Run: headless pygame with SDL's dummy video driver; simulated clock (each Clock.tick advances the game by its frame time, no real sleeping); random seed 0; keys injected as events and as key.get_pressed() state; mouse plan: one left click at the window centre at the start of phase 2, then a move to the lower-right quarter at the start of phase 3.
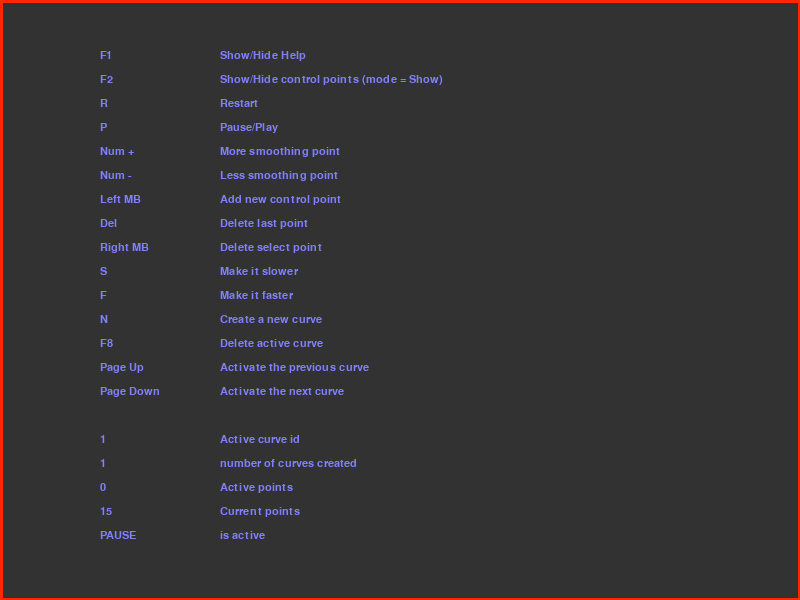
Frame 1 of 4 · flips 1–60 · no input
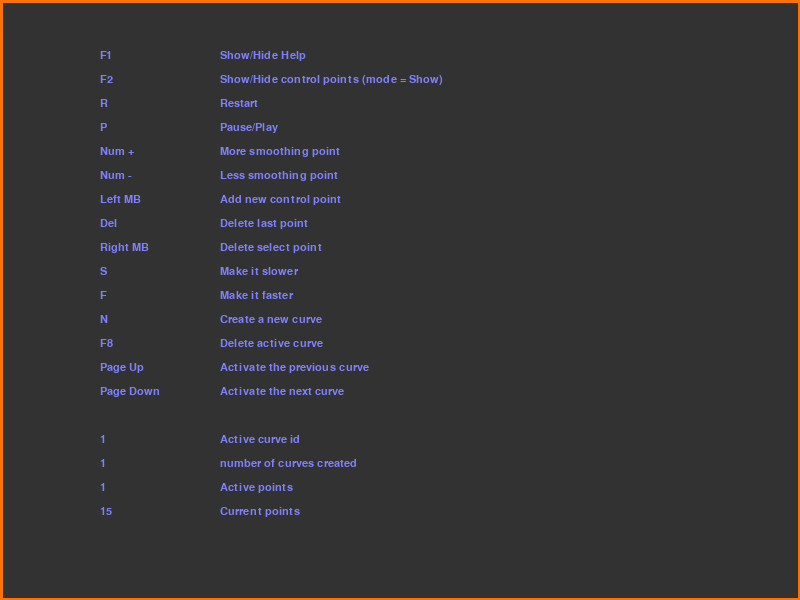
Frame 2 of 4 · flips 61–180 · clicked the window centre · tapped SPACE, RETURN · held RIGHT (→), D
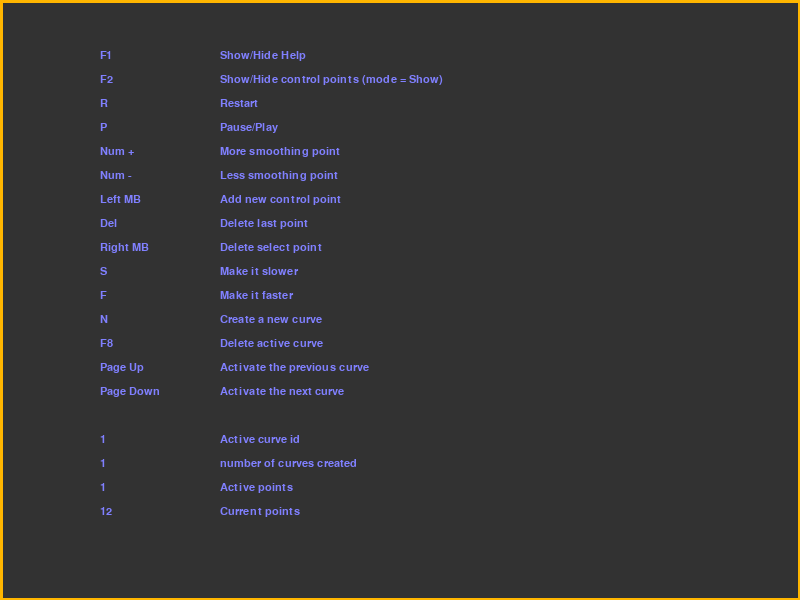
Frame 3 of 4 · flips 181–300 · moved the mouse to the lower-right quarter · held DOWN (↓), S
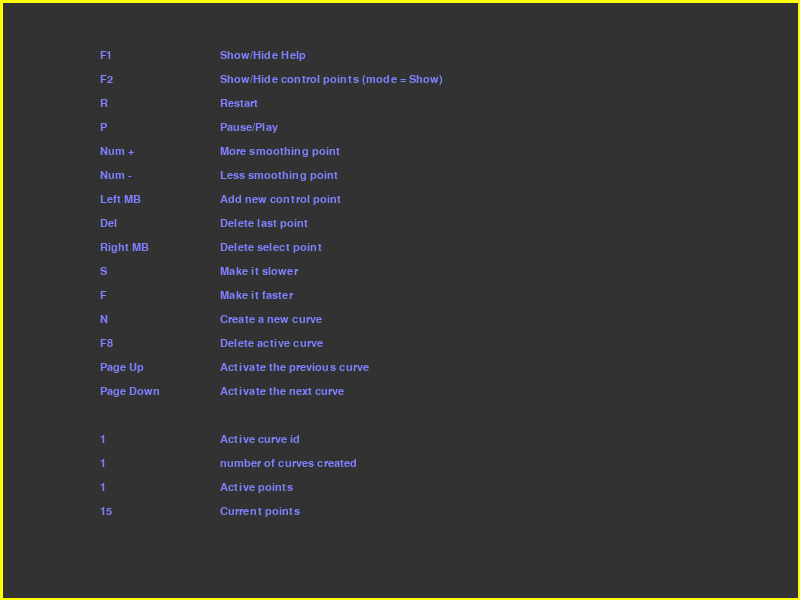
Frame 4 of 4 · flips 301–420 · held LEFT (←), A, UP (↑), W

The pygame program that drew these frames:

#!/usr/bin/env python3
# -*- coding: utf-8 -*-
from typing import List, Any, Union

import pygame
import random
import time

SCREEN_DIM = (800, 600)


def draw_help(max_limit):
    """ функция описания горячих клавиш """
    gameDisplay.fill((50, 50, 50))
    font1 = pygame.font.SysFont("arial", 16)
    font2 = pygame.font.SysFont("serif", 16)
    data = []
    data.append(["F1", "Show/Hide Help"])
    data.append(["F2", f"Show/Hide control points (mode = {show_control_point})"])
    data.append(["R", "Restart"])
    data.append(["P", "Pause/Play"])
    data.append(["Num +", "More smoothing point"])
    data.append(["Num -", "Less smoothing point"])
    data.append(["Left MB", "Add new control point"])
    data.append(["Del", "Delete last point"])
    data.append(["Right MB", "Delete select point"])
    data.append(["S", "Make it slower"])
    data.append(["F", "Make it faster"])
    data.append(["N", "Create a new curve"])
    data.append(["F8", "Delete active curve"])
    data.append(["Page Up", "Activate the previous curve"])
    data.append(["Page Down", "Activate the next curve"])
    data.append(["", ""])
    data.append([f"{active_curve + 1}", "Active curve id"])
    if len(new_curves) == max_limit:
        data.append([f"{max_limit}", "MAXIMUM number of curves created"])
    else:
        data.append([f"{len(new_curves)}", "number of curves created"])
    data.append([str(len(new_curves[active_curve].points)), "Active points"])
    data.append([str(new_curves[active_curve].steps), "Current points"])
    if pause:
        data.append(["PAUSE", "is active"])

    pygame.draw.lines(gameDisplay, color, True, [
        (0, 0), (SCREEN_DIM[0], 0), (SCREEN_DIM[0], SCREEN_DIM[1]), (0, SCREEN_DIM[1])], 5)
    for i, text in enumerate(data):
        gameDisplay.blit(font1.render(
            text[0], True, (128, 128, 255)), (100, 50 + 24 * i))
        gameDisplay.blit(font2.render(
            text[1], True, (128, 128, 255)), (220, 50 + 24 * i))


class Vec2d:
    """ Класс двумерных векторов, описывает арифметические действия с векторами """

    def __init__(self, x_coord, y_coord):
        """ объект класса вектор содержит координаты, описывающие вектор """
        self.x = x_coord
        self.y = y_coord

    def __add__(self, second):
        """ реализация сложения векторов """
        if not isinstance(second, Vec2d):
            raise ArithmeticError("Правый операнд должен быть объектом типа вектор(Vec2d)")
        """возвращает сумму двух векторов"""
        return Vec2d(self.x + second.x, self.y + second.y)

    def __sub__(self, second):
        """ реализация вычитания векторов """
        if not isinstance(second, Vec2d):
            raise ArithmeticError("Правый операнд должен быть объектом типа вектор(Vec2d)")
        """возвращает сумму двух векторов"""
        return Vec2d(self.x - second.x, self.y - second.y)

    def __mul__(self, rate):
        """ возвращает произведение вектора на число """
        return Vec2d(self.x * rate, self.y * rate)

    def __len__(self):
        """ возвращает длину вектора """
        return (self.x ** 2 + self.y ** 2) ** 0.5

    def int_pair(self):
        """ возвращает координаты вектора кортежем """
        return self.x, self.y

    def vec(self, second):
        """ возвращает пару координат, определяющих вектор (координаты точки конца вектора),
        координаты начальной точки вектора совпадают с началом системы координат (0, 0)
        (метод для удобства и упрощения понимания - по сути же просто не нужен) """
        return second - self


class Polyline(object):
    """ Класс замкнутых ломаных, с методами, отвечающими за
    добавление новых точек, с её скоростями (Vec2d)
    пересчёт координат точек (set_points)
    отрисовку ломанной (draw_points)
    """

    def __init__(self, points=None, speeds=None, screen_size=(800, 600), steps=15):
        self.points = points or []
        self.speeds = speeds or []
        self.screen_size_x = screen_size[0]
        self.screen_size_y = screen_size[1]
        self.steps = steps


    def append(self, new_point, new_speed):
        # метод добавления новой контрольной точки в ломаную
        self.points.append(new_point)
        self.speeds.append(new_speed)

    def del_point(self, del_point=None):
        if del_point is None:
            if len(self.points) != 0:
                self.points.pop()
                self.speeds.pop()
        else:
            for p_id in range(len(self.points)):
                if ((del_point.x - 15) < self.points[p_id].x < (del_point.x + 15)) and \
                        ((del_point.y - 15) < self.points[p_id].y < (del_point.y + 15)):
                    self.points.pop(p_id)
                    self.speeds.pop(p_id)
                    break

    def change_speed(self, multiplier):
        for speed_id in range(len(self.speeds)):
            l = (self.speeds[speed_id].x ** 2 + self.speeds[speed_id].y ** 2) ** 0.5
            if (multiplier < 1 and l > 0.05) or (multiplier > 1 and l < 4):
                self.speeds[speed_id] = self.speeds[speed_id] * multiplier

    @staticmethod
    def draw_curve(points_to_draw, line_color, width=2):
        # метод рисования ломанной
        for point_id in range(-1, len(points_to_draw) - 1):
            next_id = point_id + 1
            pygame.draw.line(gameDisplay, line_color,
                             (int(points_to_draw[point_id].x), int(points_to_draw[point_id].y)),
                             (int(points_to_draw[next_id].x), int(points_to_draw[next_id].y)),
                             width)

    @staticmethod
    def draw_points(points_to_draw, point_color=(255, 255, 255), width=3):
        # метод рисования контрольных точек
        for control_point in points_to_draw:
            pygame.draw.circle(gameDisplay, point_color, (int(control_point.x), int(control_point.y)), width)

    def set_points(self):
        """ метод изменения координат точек в зависимости от их скоростей """
        for point_id in range(len(self.points)):
            self.points[point_id] += self.speeds[point_id]
            if self.points[point_id].x > self.screen_size_x or self.points[point_id].x < 0:
                self.speeds[point_id] = Vec2d(- self.speeds[point_id].x, self.speeds[point_id].y)
            if self.points[point_id].y > self.screen_size_y or self.points[point_id].y < 0:
                self.speeds[point_id] = Vec2d(self.speeds[point_id].x, - self.speeds[point_id].y)


class Knot(Polyline):

    def __init__(self, points=None, screen_size=(800, 600), steps=30):
        self.points = points or []
        self.screen_size_x = screen_size[0]
        self.screen_size_y = screen_size[1]
        self.steps = steps

    def __get_point(self, base_points, alpha, deg=None):
        if deg is None:
            deg = len(base_points) - 1
        if deg == 0:
            return base_points[0]
        return (base_points[deg] * alpha + self.__get_point(base_points, alpha, deg - 1) * (1 - alpha))

    def __get_points(self, base_points):
        result_list = []
        if self.steps != 0:
            alpha = 1 / self.steps
            for i in range(self.steps):
                result_list.append(self.__get_point(base_points, i * alpha))
        return result_list

    def get_knot(self):
        if len(self.points) < 3:
            return []
        res = list()
        for point_id in range(-2, len(self.points) - 2):
            ptn = list()
            ptn.append((self.points[point_id] + self.points[point_id + 1]) * 0.5)
            ptn.append(self.points[point_id + 1])
            ptn.append((self.points[point_id + 1] + self.points[point_id + 2]) * 0.5)

            res.extend(self.__get_points(ptn))
        return res


# ----------------------
#   Основная программа
# ----------------------
if __name__ == "__main__":
    # инициализируем окно программы
    pygame.init()
    gameDisplay = pygame.display.set_mode(SCREEN_DIM)

    pygame.display.set_caption("My screen saver 2.0")

    # блок переменных, управляющих состоянием программы
    start_program_time = time.time()

    working = True
    show_help = True
    pause = True
    new_curves = [Polyline(screen_size=SCREEN_DIM)]
    active_curve = 0
    show_control_point = "Show"
    max_limit = 15

    # оттенок и цвет
    hue = 0
    color = pygame.Color(0)

    # блок работы программы
    while working:

        for event in pygame.event.get():
            # не вышли из программы?
            if event.type == pygame.QUIT:
                working = False
            # "слушаем" нажатия клавиш
            if event.type == pygame.KEYDOWN:
                if event.key == pygame.K_ESCAPE:
                    if show_help:
                        show_help = not show_help
                    else:
                        working = False
                if event.key == pygame.K_r:
                    new_curves = [Polyline(screen_size=SCREEN_DIM)]
                    active_curve = 0

                if event.key == pygame.K_SPACE or event.key == pygame.K_p:
                    pause = not pause
                if event.key == pygame.K_UP or event.key == pygame.K_KP_PLUS:
                    if new_curves[active_curve].steps < 10:
                        mera = 1
                    elif new_curves[active_curve].steps < 20:
                        mera = 3
                    else:
                        mera = 5
                    new_curves[active_curve].steps += mera if new_curves[active_curve].steps < 37 else 0
                if event.key == pygame.K_F1:
                    show_help = not show_help
                if event.key == pygame.K_F2:
                    if show_control_point == "Show":
                        show_control_point = "Hide"
                    else:
                        show_control_point = "Show"
                if event.key == pygame.K_DOWN or event.key == pygame.K_KP_MINUS:
                    if new_curves[active_curve].steps < 10:
                        mera = 1
                    elif new_curves[active_curve].steps < 20:
                        mera = 3
                    else:
                        mera = 5
                    new_curves[active_curve].steps -= mera if new_curves[active_curve].steps > 1 else 0
                if event.key == pygame.K_BACKSPACE:
                    new_curves[active_curve].del_point()
                if event.key == pygame.K_f:
                    new_curves[active_curve].change_speed(1.3)
                if event.key == pygame.K_s:
                    new_curves[active_curve].change_speed(0.8)
                if event.key == pygame.K_n:
                    if len(new_curves) < max_limit:
                        new_curves.append(Polyline(screen_size=SCREEN_DIM))
                        active_curve = len(new_curves) - 1
                    else:
                        pass
                if event.key == pygame.K_F8:
                    if len(new_curves) > 2:
                        new_curves.pop(active_curve)
                        active_curve -= 1
                    else:
                        pass
                if event.key == pygame.K_PAGEUP:
                    if active_curve != 0:
                        active_curve -= 1
                    else:
                        active_curve = len(new_curves) - 1

                if event.key == pygame.K_PAGEDOWN:
                    if active_curve != len(new_curves) - 1:
                        active_curve += 1
                    else:
                        active_curve = 0

            if event.type == pygame.MOUSEBUTTONDOWN:
                if event.button == 1:
                    new_curves[active_curve].append(Vec2d(event.pos[0], event.pos[1]),
                                                    Vec2d(random.random() * 4 - 2, random.random() * 4 - 2))
                elif event.button == 3:
                    new_curves[active_curve].del_point(Vec2d(event.pos[0], event.pos[1]))

        gameDisplay.fill((0, 0, 0))
        time_delta = time.time() - start_program_time
        hue = int(time_delta * 20 % 360)

        smooth_curve = []
        for spline_id in range(len(new_curves)):
            if active_curve == spline_id and show_control_point == "Show":
                new_curves[active_curve].draw_points(new_curves[active_curve].points)
            smooth_curve = Knot(points=new_curves[spline_id].points, steps=new_curves[spline_id].steps)

            color.hsla = ((hue + 50 * spline_id) % 360, 100, 50, 100)
            Polyline.draw_curve(smooth_curve.get_knot(), color)
            if not pause:
                new_curves[spline_id].set_points()

        if show_help:
            draw_help(max_limit)

        pygame.display.flip()

    pygame.display.quit()
    pygame.quit()
    exit(0)
